Photos from the image-classification dataset "Version 2" in the GitHub repository kartikey-singh/Automated-Direction-Detecting-Bot. Its 3 classes are: down, left, right.

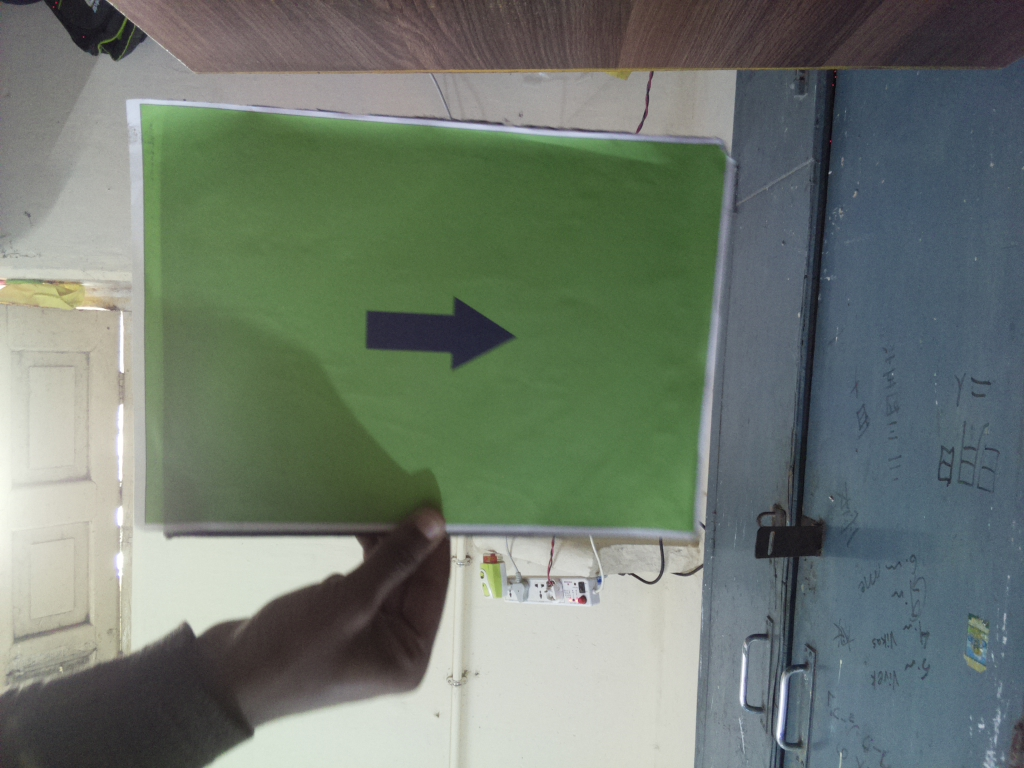
Label: right

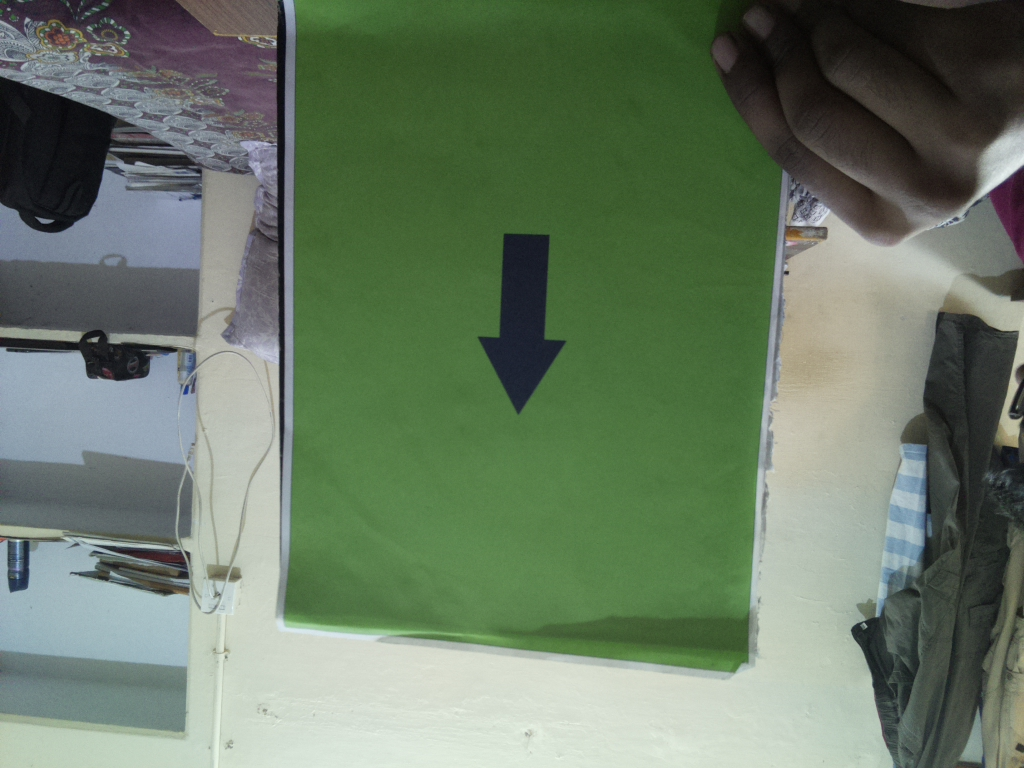
Label: down

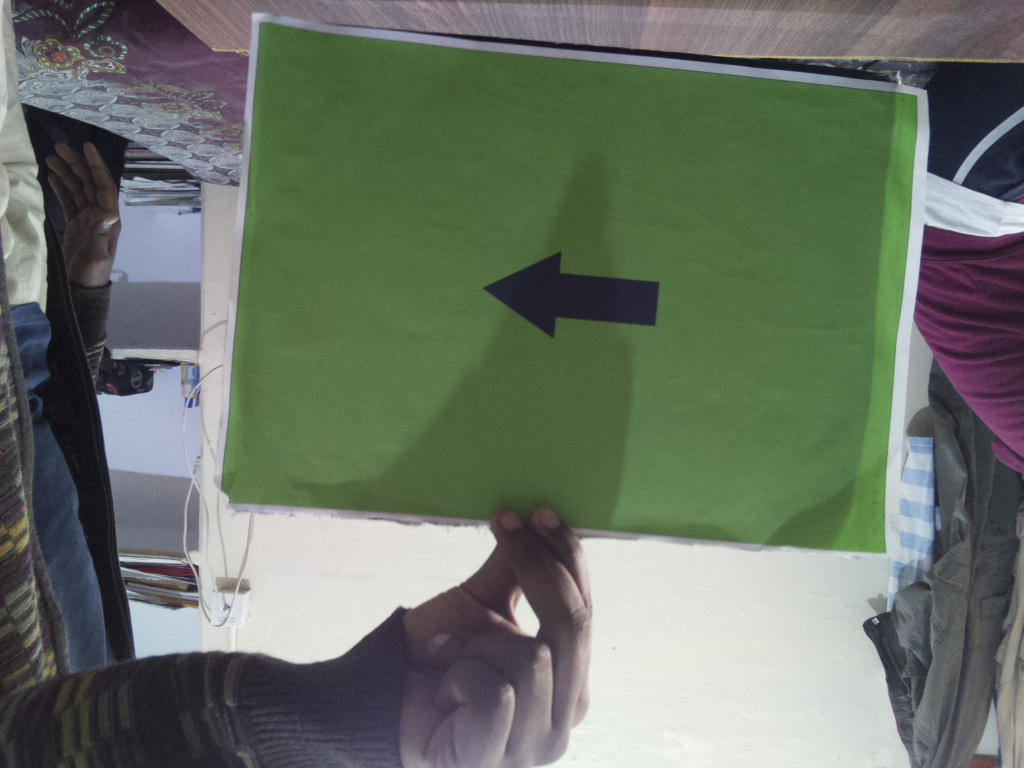
Label: left

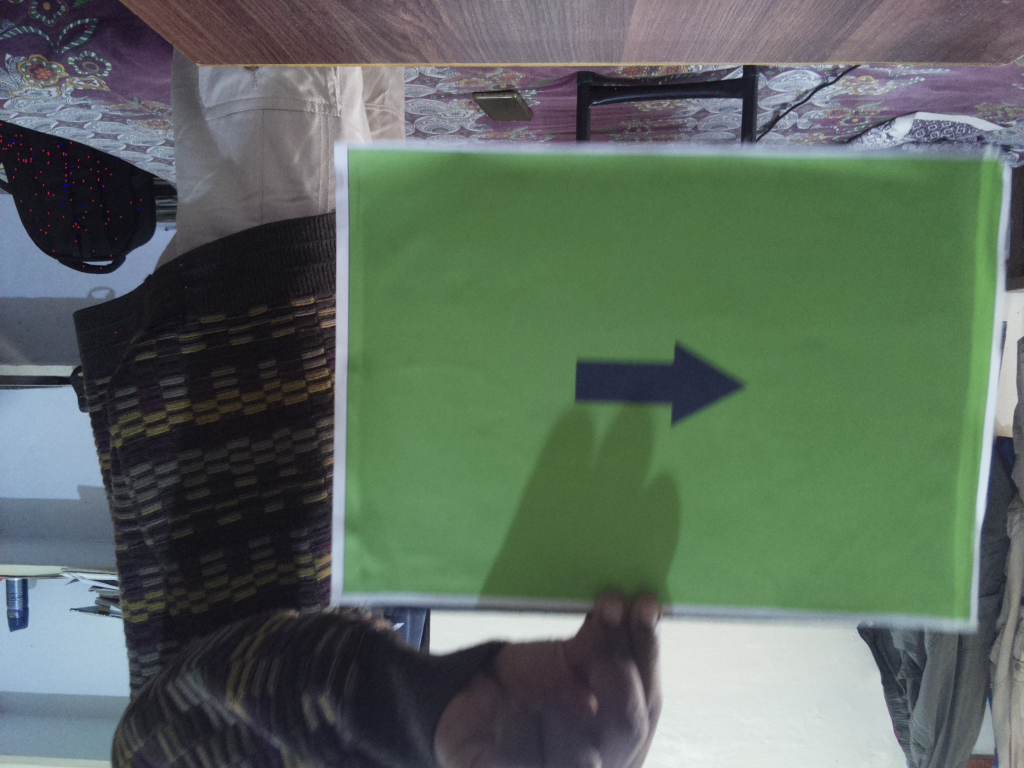
Label: right

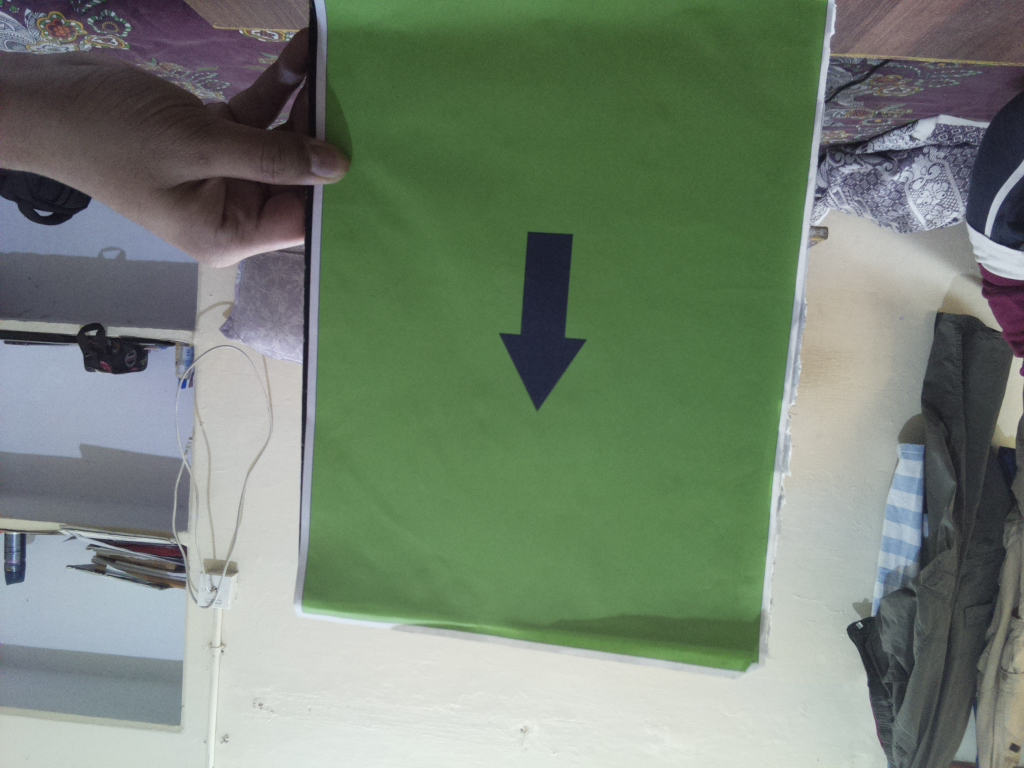
Label: down

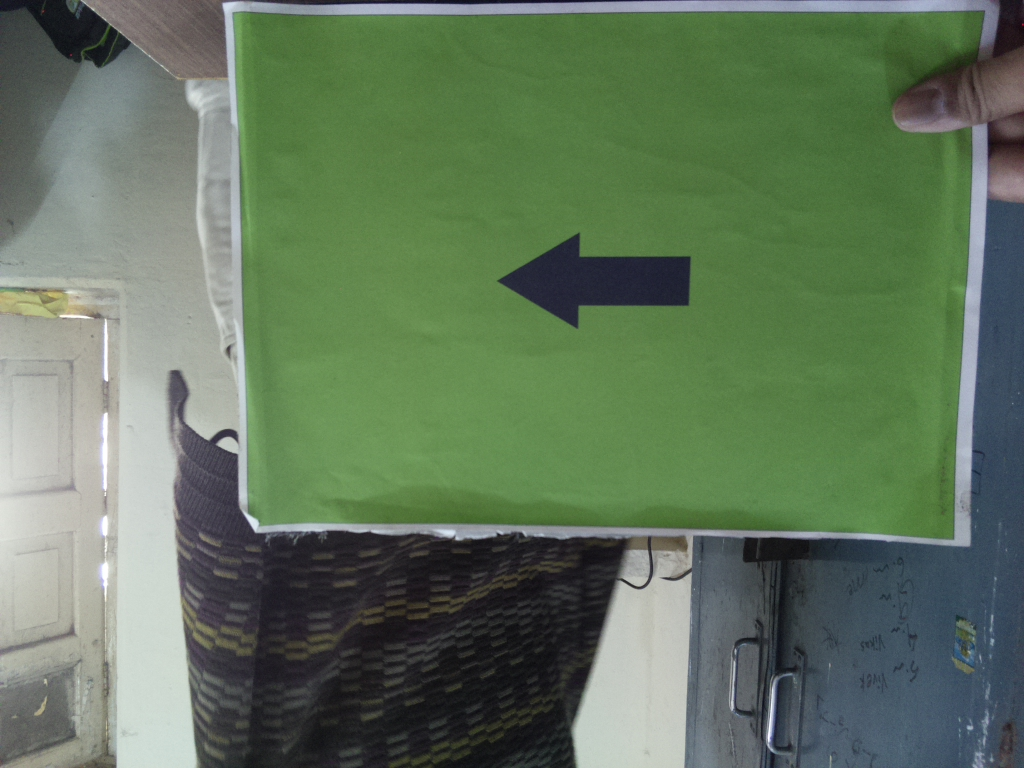
Label: left
